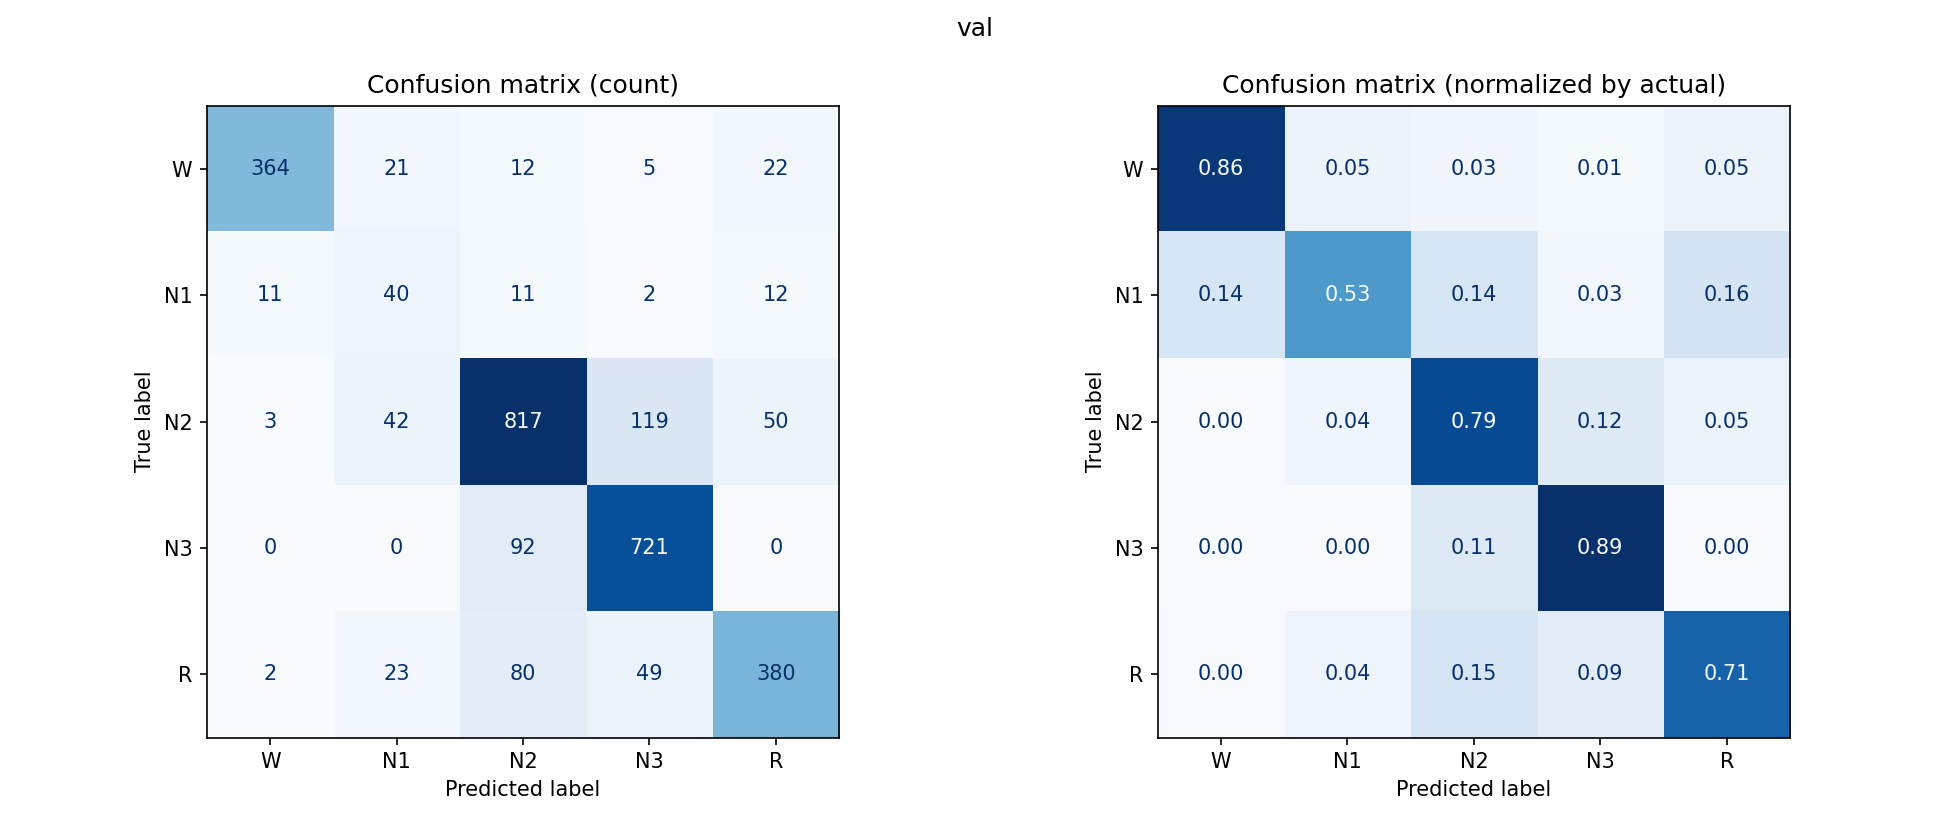

Values plotted in this chart, from the file beside it:
, W, N1, N2, N3, R
W, 364, 21, 12, 5, 22
N1, 11, 40, 11, 2, 12
N2, 3, 42, 817, 119, 50
N3, 0, 0, 92, 721, 0
R, 2, 23, 80, 49, 380
